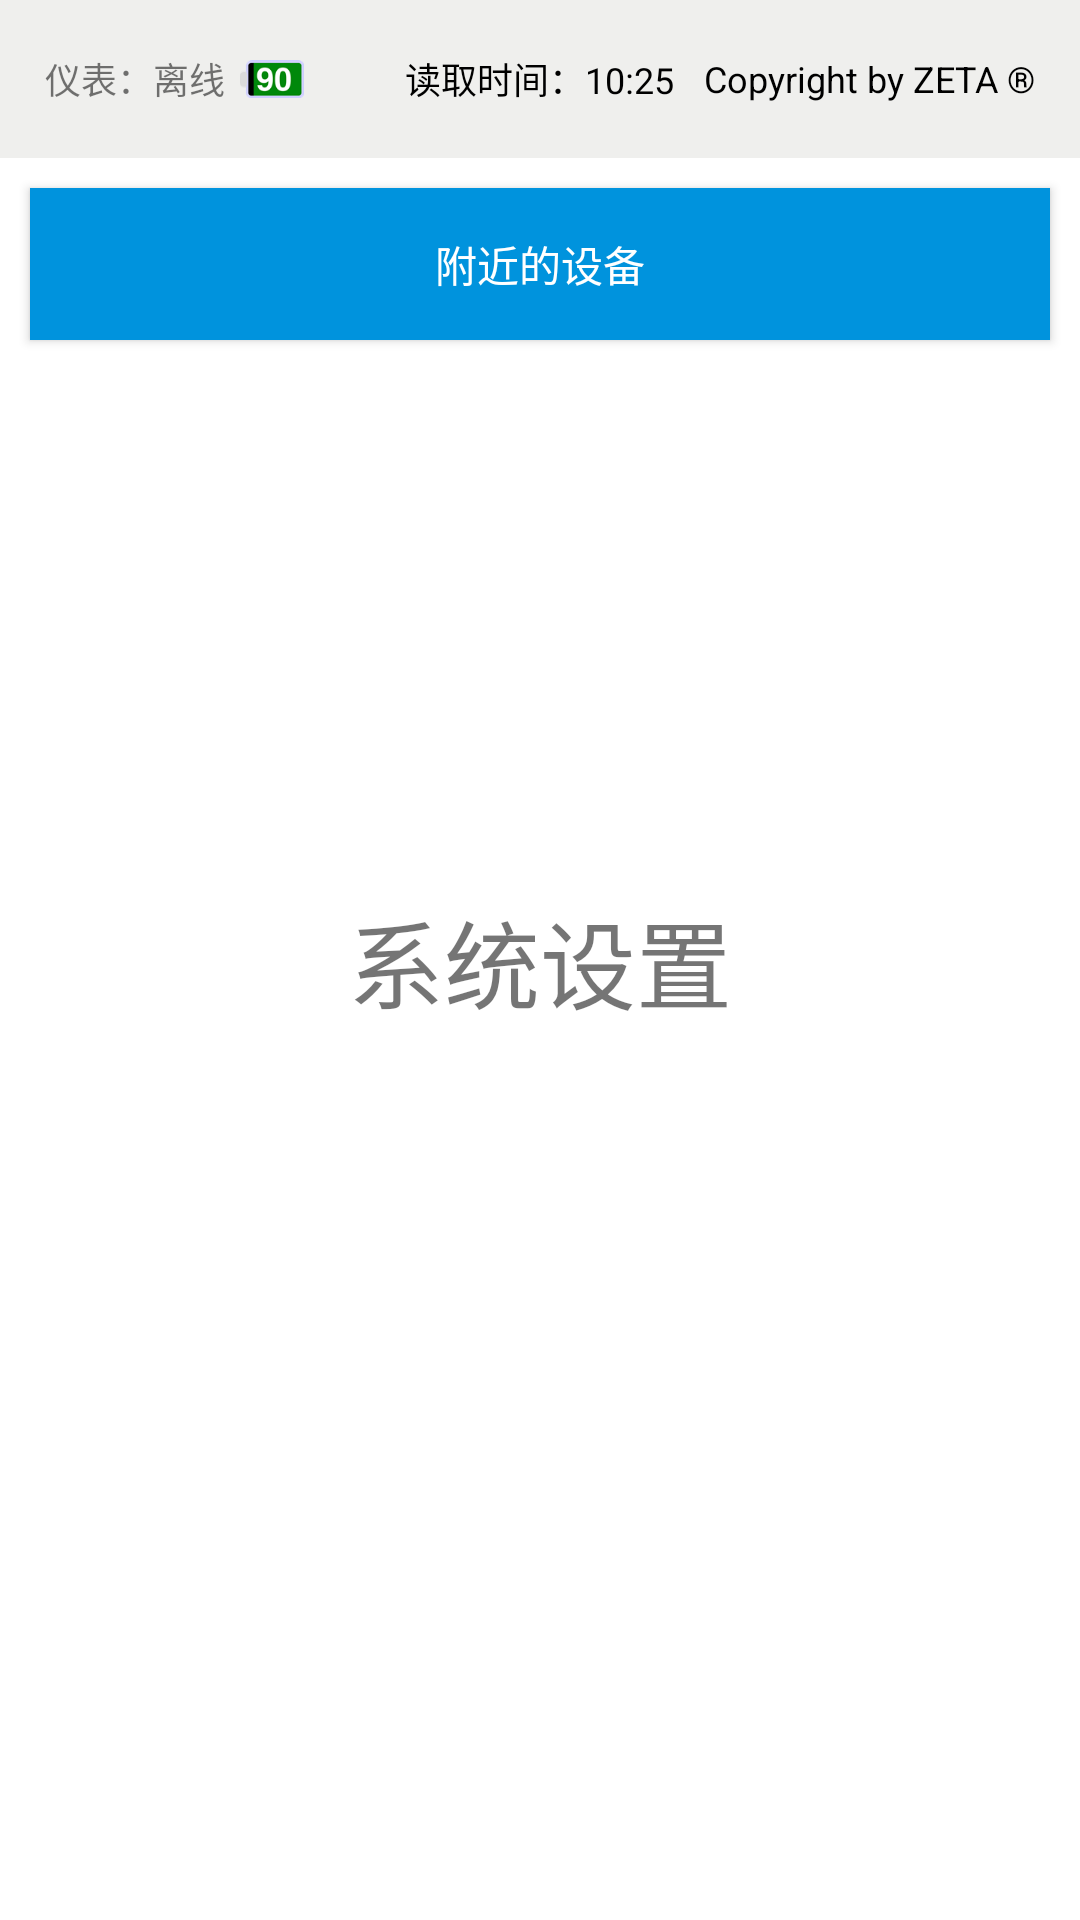

Here is an Android app screen rendered from its layout file. Give the layout XML and the strings, colors and styles it references.
<!-- AndroidManifest.xml: application theme AppTheme -->
<!-- res/layout/fragment_setting.xml -->
<RelativeLayout xmlns:android="http://schemas.android.com/apk/res/android"
    xmlns:tools="http://schemas.android.com/tools" android:layout_width="match_parent"
    android:layout_height="match_parent"
    tools:context="com.intohotel.fragment.WarmPressingFragment"
    android:background="@color/white">


    <RelativeLayout
        android:id="@+id/status_bar_layout"
        style="@style/WidthFillStyle"
        android:layout_below="@id/warm_pressing_title_text"
        android:background="#efefed"
        android:padding="15dp">

        <include layout="@layout/view_status_bar" />
    </RelativeLayout>

    <Button
        style="@style/WidthFillStyle"
        android:id="@+id/device_btn"
        android:background="#0093dd"
        android:text="附近的设备"
        android:padding="15dp"
        android:textColor="@color/white"
        android:layout_margin="10dp"
        android:layout_below="@id/status_bar_layout"/>
    <TextView style="@style/Text.LargeFonts"
        android:text="系统设置"
        android:layout_centerInParent="true"/>

</RelativeLayout>
<!-- res/layout/view_status_bar.xml (included above) -->
<?xml version="1.0" encoding="utf-8"?>
<RelativeLayout xmlns:android="http://schemas.android.com/apk/res/android"
    style="@style/WidthFillStyle"
    android:background="#efefed"
 android:gravity="center_vertical" >



    <TextView
        android:id="@+id/meter_status_text"
        style="@style/Text.SuperSmallFonts"
        android:layout_marginTop="5dp"
        android:text="仪表：离线" android:layout_centerVertical="true"/>

    <ImageView
        android:id="@+id/battery_image"
        style="@style/WrapContentStyle"
        android:layout_toRightOf="@id/meter_status_text"
        android:background="@mipmap/stat_sys_battery_90"
        android:layout_centerVertical="true"
        android:layout_marginLeft="5dp"/>

    <TextView
        android:id="@+id/time_text"
        style="@style/Text.SuperSmallFonts"
        android:layout_centerHorizontal="true"
        android:layout_marginTop="5dp"
        android:text="读取时间：10:25"
        android:textColor="@color/black" android:layout_centerVertical="true"/>

    <TextView
        style="@style/Text.SuperSmallFonts"
        android:layout_alignParentRight="true"
        android:layout_marginTop="5dp"
        android:text="@string/copyright"
        android:textColor="@color/black" android:layout_centerVertical="true"/>
</RelativeLayout>
<!-- resources referenced by this layout -->
<resources>
  <color name="black">#000000</color>
  <color name="white">#ffffff</color>
  <!-- mipmap stat_sys_battery_90: png bitmap (mipmap-xxxhdpi, 3469 bytes) -->
  <string name="copyright">Copyright by ZETA ®</string>
  <style name="Text.LargeFonts" parent="@style/TextStyle">
          <item name="android:textSize">32sp</item>
      </style>
  <style name="Text.SuperSmallFonts" parent="@style/TextStyle">
          <item name="android:textSize">12sp</item>
      </style>
  <style name="WidthFillStyle">
          <item name="android:layout_width">fill_parent</item>
          <item name="android:layout_height">wrap_content</item>
      </style>
  <style name="WrapContentStyle">
          <item name="android:layout_width">wrap_content</item>
          <item name="android:layout_height">wrap_content</item>
      </style>
  <style name="AppTheme" parent="Theme.AppCompat.Light.DarkActionBar">
          
      </style>
  <style name="TextStyle" parent="@style/WrapContentStyle">
          <item name="android:textStyle">normal</item>
          <item name="android:gravity">center</item>
      </style>
</resources>
